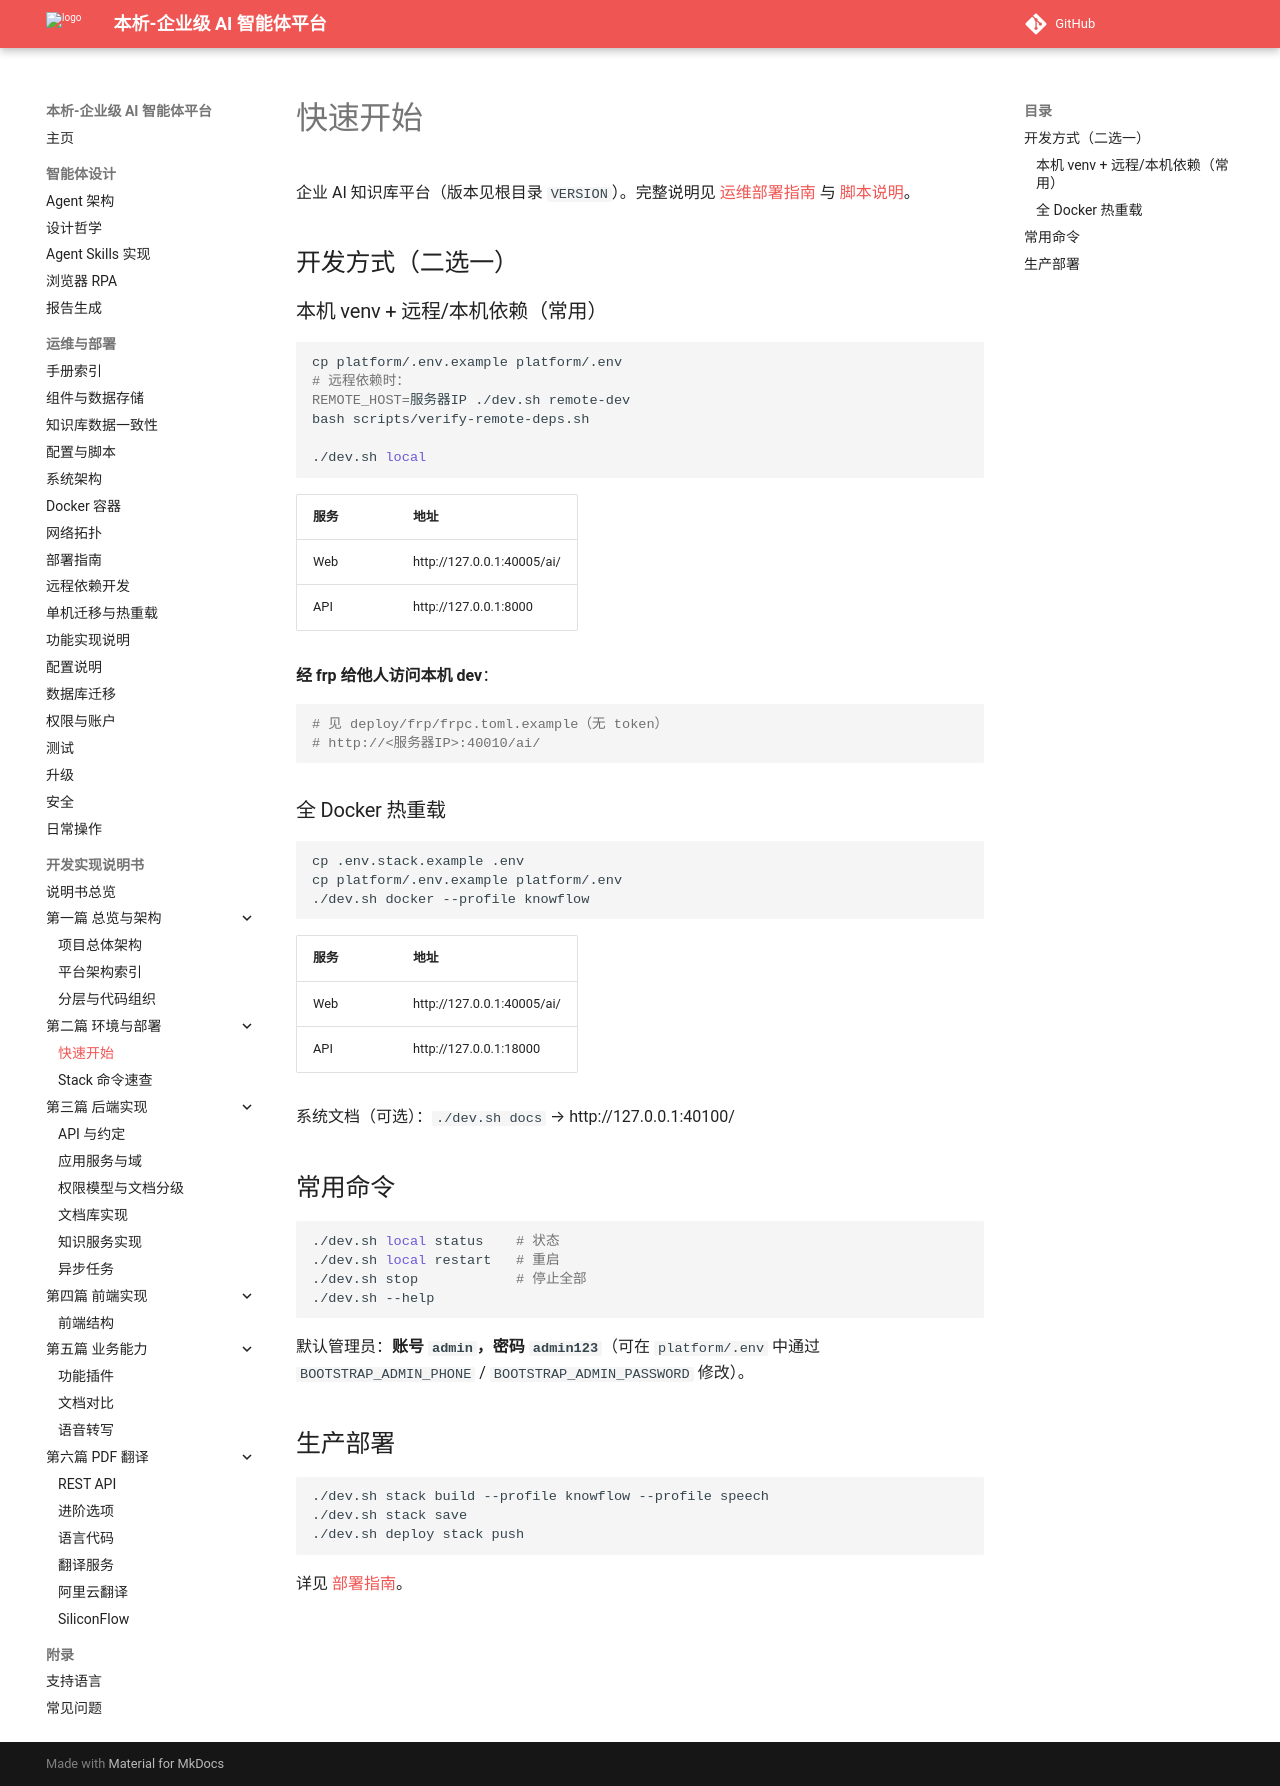

repository: zhibinQiu/benxi · page: getting-started.html · generator: mkdocs

# 快速开始

企业 AI 知识库平台（版本见根目录 `VERSION`）。完整说明见 [运维部署指南](../../运维部署指南.md) 与 [脚本说明](../../scripts/README.md)。

## 开发方式（二选一）

### 本机 venv + 远程/本机依赖（常用）

```bash
cp platform/.env.example platform/.env
# 远程依赖时：
REMOTE_HOST=服务器IP ./dev.sh remote-dev
bash scripts/verify-remote-deps.sh

./dev.sh local
```

| 服务 | 地址 |
|------|------|
| Web | http://127.0.0.1:40005/ai/ |
| API | http://127.0.0.1:8000 |

**经 frp 给他人访问本机 dev**：

```bash
# 见 deploy/frp/frpc.toml.example（无 token）
# http://<服务器IP>:40010/ai/
```

### 全 Docker 热重载

```bash
cp .env.stack.example .env
cp platform/.env.example platform/.env
./dev.sh docker --profile knowflow
```

| 服务 | 地址 |
|------|------|
| Web | http://127.0.0.1:40005/ai/ |
| API | http://127.0.0.1:18000 |

系统文档（可选）：`./dev.sh docs` → http://127.0.0.1:40100/

## 常用命令

```bash
./dev.sh local status    # 状态
./dev.sh local restart   # 重启
./dev.sh stop            # 停止全部
./dev.sh --help
```

默认管理员：**账号 `admin`，密码 `admin123`**（可在 `platform/.env` 中通过 `BOOTSTRAP_ADMIN_PHONE` / `BOOTSTRAP_ADMIN_PASSWORD` 修改）。

## 生产部署

```bash
./dev.sh stack build --profile knowflow --profile speech
./dev.sh stack save
./dev.sh deploy stack push
```

详见 [部署指南](operations/deployment.md)。
